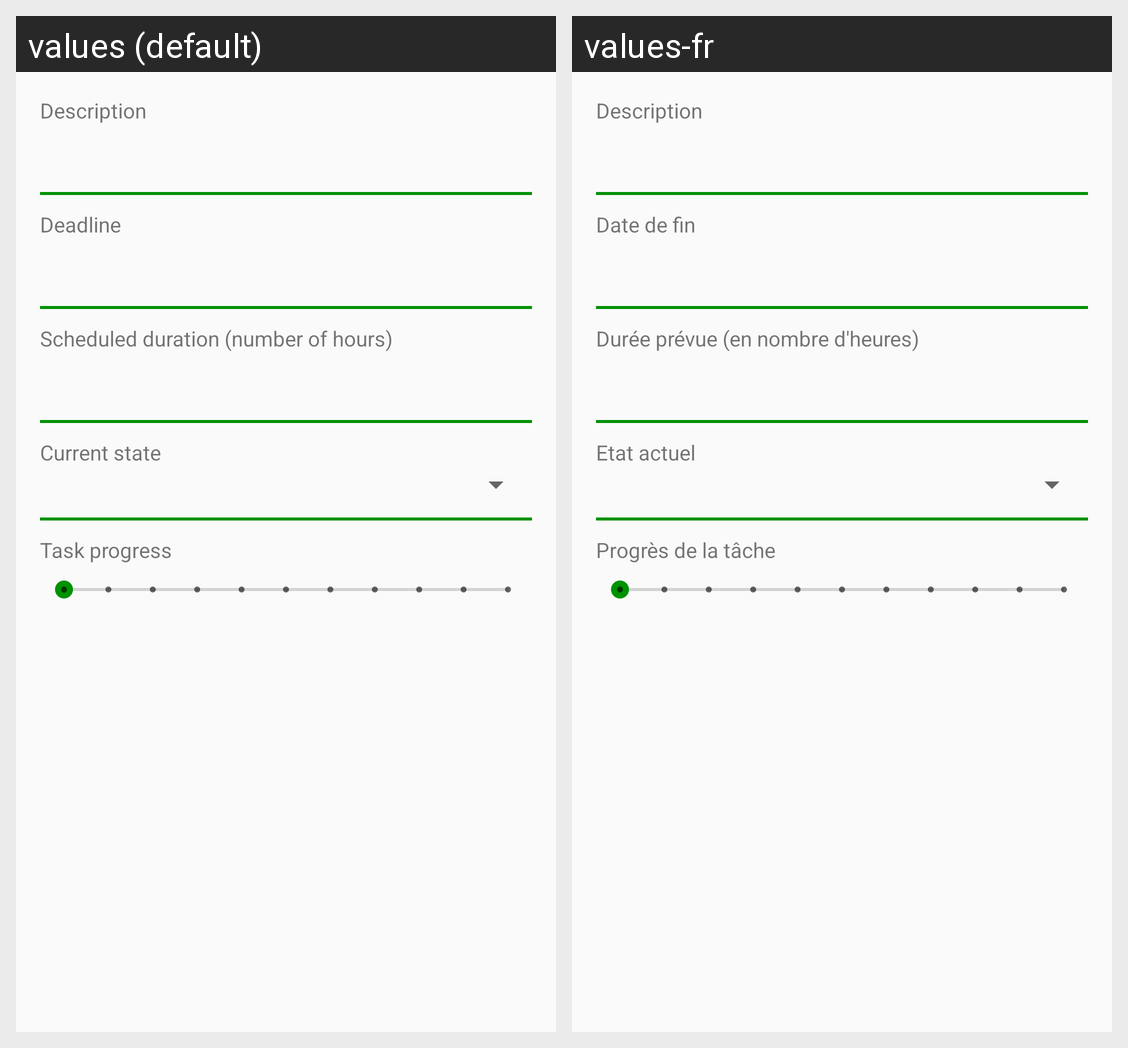

This grid shows one Android layout under two languages. Give, for every string resource on the screen, its name, the default text and each shown locale's text.
Android screen res/layout/activity_task_description.xml rendered under 2 locales, left to right: values (default), values-fr. Device: Nexus 5 (rendered at 1080×1920; each locale shown at half size, 540×960, under a caption strip naming it); theme AppTheme.
Strings drawn on this screen, with the default value and each locale's value (text and hints the layout hard-codes, and strings that could not be matched under every locale, appear in the picture but are not listed):

task_description
  values: Description
  values-fr: Description

task_deadline
  values: Deadline
  values-fr: Date de fin

task_duration
  values: Scheduled duration (number of hours)
  values-fr: Durée prévue (en nombre d'heures)

task_current_state
  values: Current state
  values-fr: Etat actuel

task_progress
  values: Task progress
  values-fr: Progrès de la tâche
